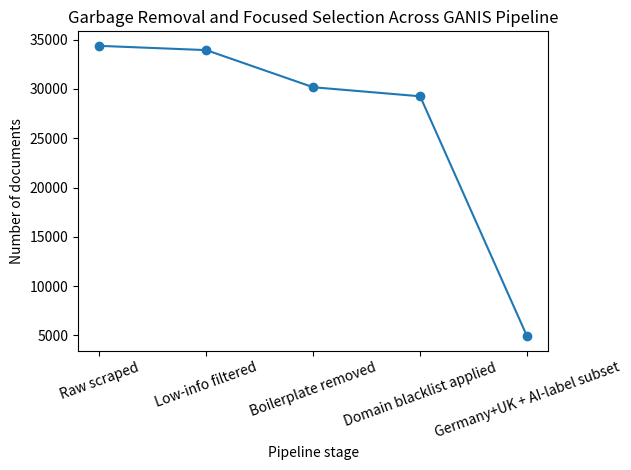

Generate this figure with matplotlib: (Note: this script raises an exception after producing the figure.)
import matplotlib.pyplot as plt

# Global pipeline stage counts from your actual logs
STAGES = [
    "Raw scraped",
    "Low-info filtered",
    "Boilerplate removed",
    "Domain blacklist applied",
    "Germany+UK + AI-label subset",
]

COUNTS = [
    34364,  # Initial size
    33932,  # After low-information filter
    30166,  # After boilerplate removal
    29251,  # After domain blacklist
    4915,   # After country + label selection (HYPE + CONTROL)
]

plt.figure()
plt.plot(STAGES, COUNTS, marker="o")
plt.xlabel("Pipeline stage")
plt.ylabel("Number of documents")
plt.title("Garbage Removal and Focused Selection Across GANIS Pipeline")
plt.xticks(rotation=20)

out_path = "visuals/garbage_removal_comparison.png"
plt.tight_layout()
plt.savefig(out_path, dpi=200)
plt.close()

print(f"[INFO] Saved Garbage Removal Comparison → {out_path}")